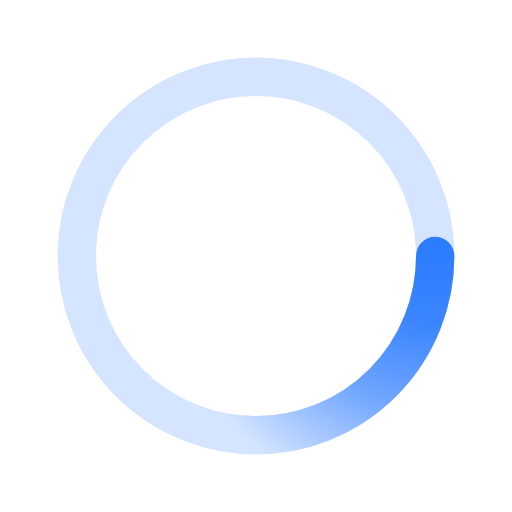
t = 0.00 s
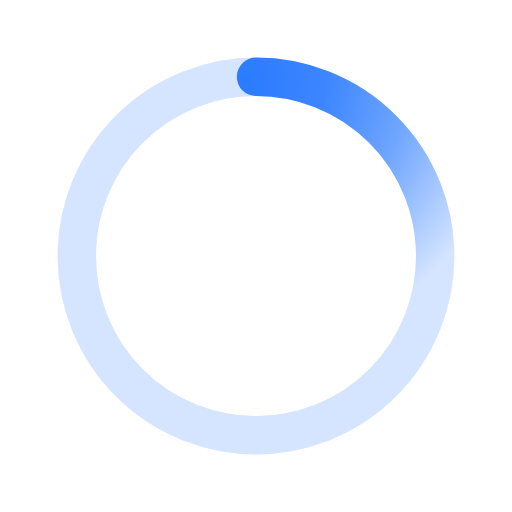
t = 0.50 s
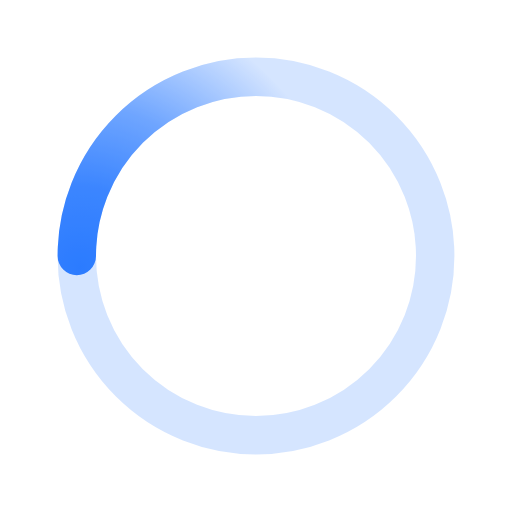
t = 1.00 s
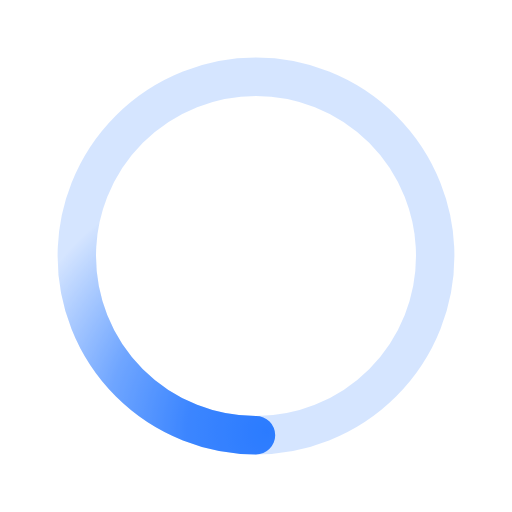
t = 1.50 s

The animated SVG that drew these frames (rendered in a browser with its animation timeline set to each time). Animation: 1 SMIL element (animateTransform=1); one cycle of 2.00 s, repeats indefinitely.

﻿<svg xmlns='http://www.w3.org/2000/svg' viewBox='0 0 200 200'><radialGradient id='a12' cx='.66' fx='.66' cy='.3125' fy='.3125' gradientTransform='scale(1.5)'><stop offset='0' stop-color='#2B7BFF'></stop><stop offset='.3' stop-color='#2B7BFF' stop-opacity='.9'></stop><stop offset='.6' stop-color='#2B7BFF' stop-opacity='.6'></stop><stop offset='.8' stop-color='#2B7BFF' stop-opacity='.3'></stop><stop offset='1' stop-color='#2B7BFF' stop-opacity='0'></stop></radialGradient><circle transform-origin='center' fill='none' stroke='url(#a12)' stroke-width='15' stroke-linecap='round' stroke-dasharray='200 1000' stroke-dashoffset='0' cx='100' cy='100' r='70'><animateTransform type='rotate' attributeName='transform' calcMode='spline' dur='2' values='360;0' keyTimes='0;1' keySplines='0 0 1 1' repeatCount='indefinite'></animateTransform></circle><circle transform-origin='center' fill='none' opacity='.2' stroke='#2B7BFF' stroke-width='15' stroke-linecap='round' cx='100' cy='100' r='70'></circle></svg>